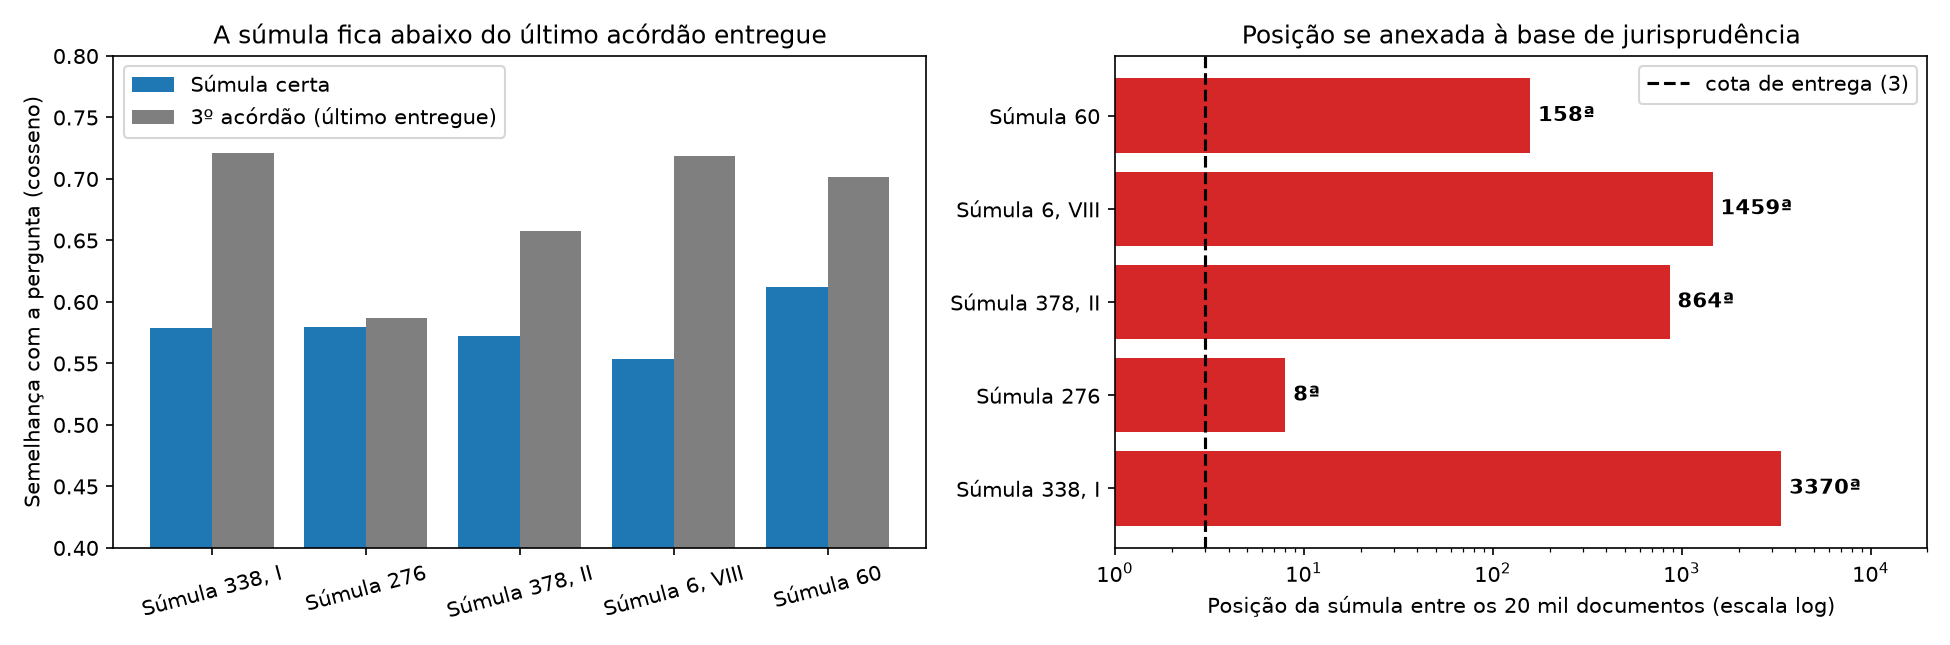

The file beside this chart, header and first rows:
pergunta_id, precedente, semelhanca_sumula, semelhanca_1o_acordao, semelhanca_3o_documento, posicao_entre_chunks, posicao_entre_documentos, entregue_com_cota_3, total_chunks, total_documentos, texto_sumula
juris_004, Súmula 338, I, do TST, 0.579, 0.729, 0.721, 8985, 3370, False, 303257, 20000, provisório (digitado de memória)
q09_p2_FAQ32, Súmula 276 do TST, 0.58, 0.626, 0.587, 8, 8, False, 303257, 20000, provisório (digitado de memória)
juris_013, Súmula 378, II, do TST, 0.572, 0.68, 0.658, 1980, 864, False, 303257, 20000, provisório (digitado de memória)
juris_019, Súmula 6, VIII, do TST, 0.554, 0.735, 0.719, 3260, 1459, False, 303257, 20000, provisório (digitado de memória)
q09_p1_JUS-001, Súmula 60 do TST, 0.612, 0.706, 0.702, 359, 158, False, 303257, 20000, provisório (digitado de memória)
